Photos from the image-classification dataset "final_split" in the GitHub repository FadhliRajwaa/retinopaty-diabetic. Its 4 classes are: mild diabetic retinopathy, moderate diabetic retinopathy, proliferate DR, severe diabetic retinopathy.

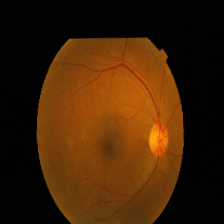
Label: mild diabetic retinopathy

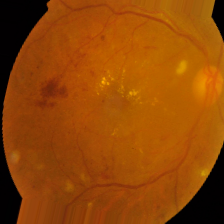
Label: severe diabetic retinopathy

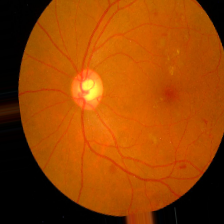
Label: moderate diabetic retinopathy

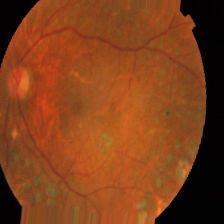
Label: proliferate DR

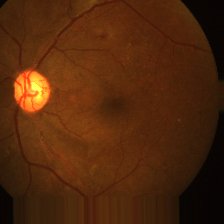
Label: proliferate DR

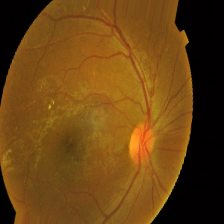
Label: moderate diabetic retinopathy
